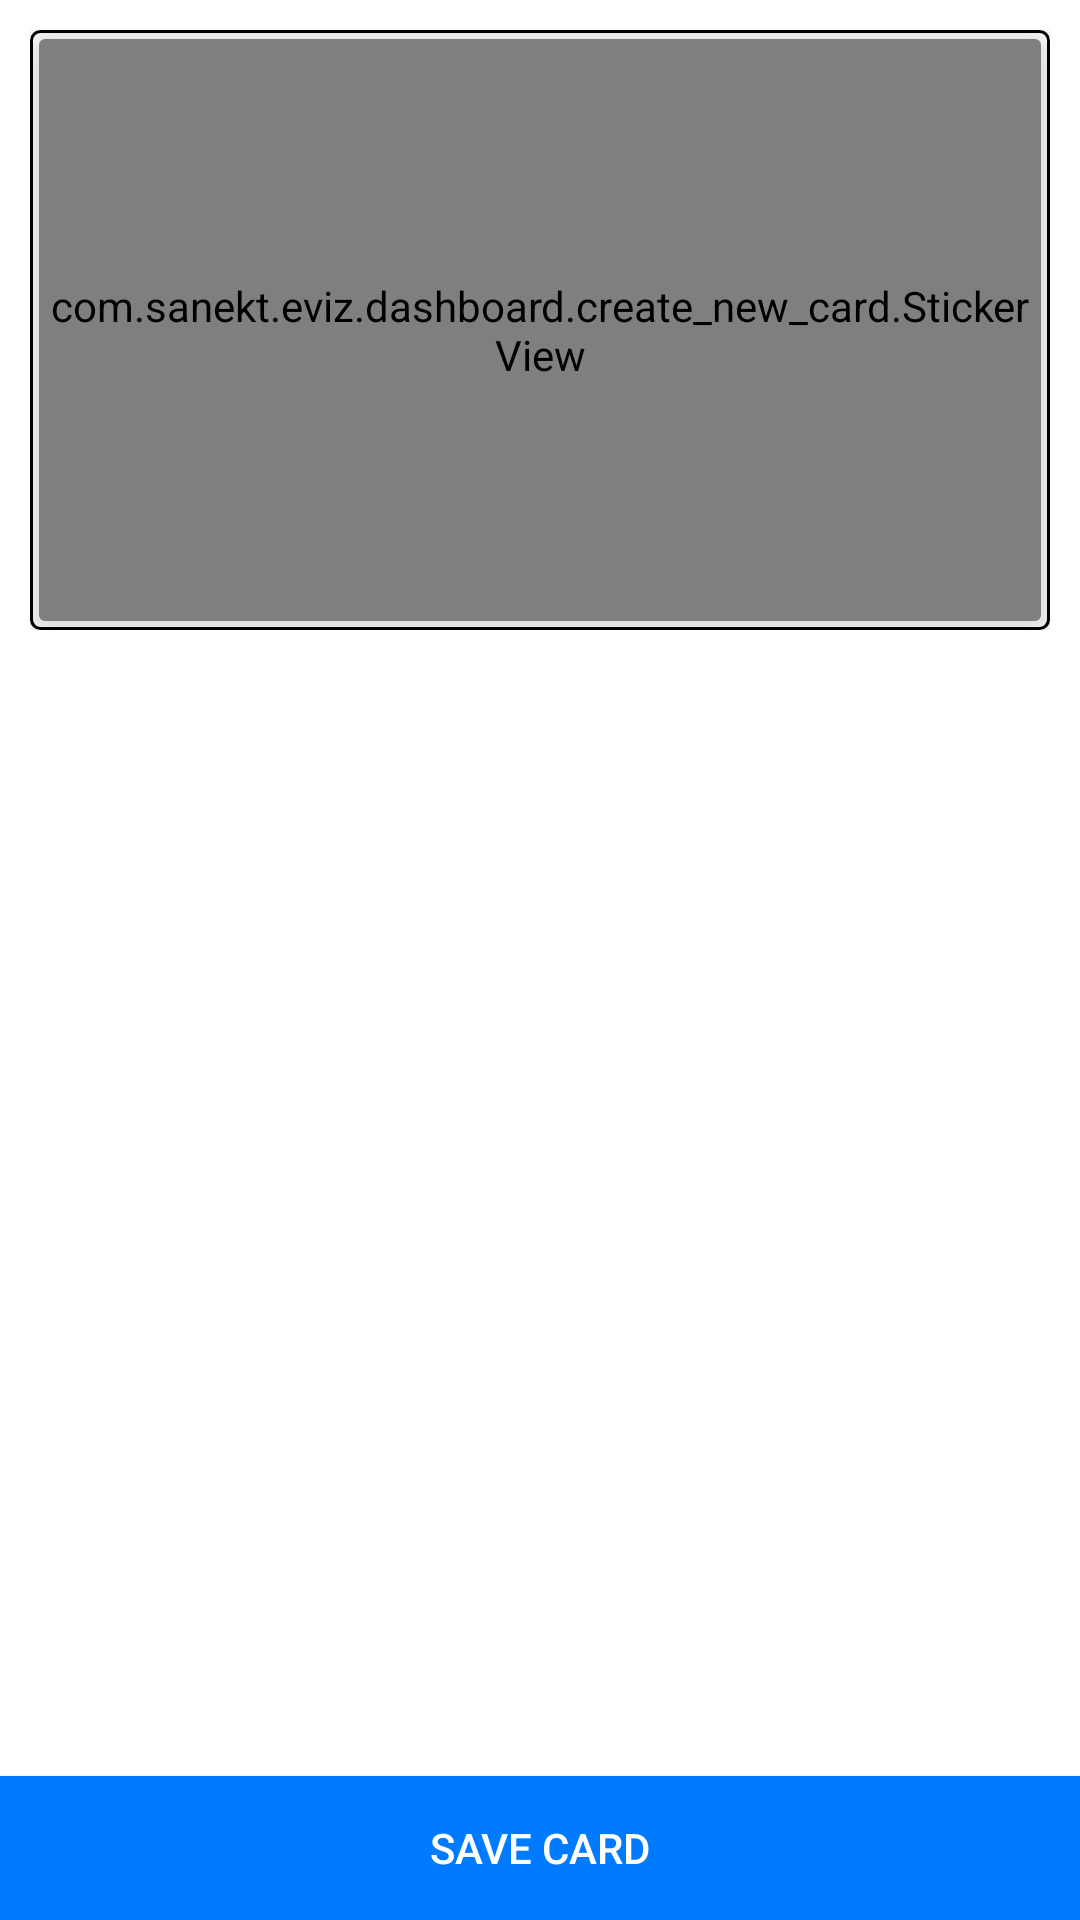

Produce the Android XML layout that renders to this screen, including the resource entries it uses.
<!-- AndroidManifest.xml: application theme AppTheme -->
<!-- res/layout/activity_save_card.xml -->
<?xml version="1.0" encoding="utf-8"?>
<RelativeLayout xmlns:android="http://schemas.android.com/apk/res/android"
    xmlns:app="http://schemas.android.com/apk/res-auto"
    xmlns:tools="http://schemas.android.com/tools"
    android:id="@+id/activity_main"
    android:layout_width="match_parent"
    android:layout_height="match_parent"
    android:background="#ffffff"
    tools:context=".dashboard.create_new_card.CropActivity">

    <RelativeLayout
        android:id="@+id/relativeLayout"
        android:layout_width="match_parent"
        android:layout_height="200dp"
        android:layout_margin="10dp"
        android:background="@drawable/background">

        <androidx.cardview.widget.CardView
            android:id="@+id/cardview"
            android:layout_width="match_parent"
            android:layout_height="200dp"
            android:orientation="vertical"
            app:cardCornerRadius="2dp"
            android:layout_margin="3dp"
            app:cardElevation="12dp">

            <androidx.appcompat.widget.Toolbar
                android:id="@+id/toolbar"
                android:layout_width="match_parent"
                android:layout_height="56dp"
                android:background="@color/colorPrimary"
                android:visibility="gone">

            </androidx.appcompat.widget.Toolbar>

            <com.sanekt.eviz.dashboard.create_new_card.StickerView
                android:id="@+id/sticker_view"
                android:layout_width="match_parent"
                android:layout_height="match_parent"
                android:layout_gravity="center"
                android:layout_weight="1"
                app:showBorder="true"
                app:showIcons="true">
            </com.sanekt.eviz.dashboard.create_new_card.StickerView>
        </androidx.cardview.widget.CardView>
    </RelativeLayout>
    <Button
        android:id="@+id/saveCardId"
        android:layout_width="match_parent"
        android:background="@color/blue"
        android:layout_height="wrap_content"
        android:text="Save Card"
        android:textColor="@color/white"
        android:layout_alignParentBottom="true"/>
</RelativeLayout>
<!-- resources referenced by this layout -->
<resources>
  <color name="blue">#007BFF</color>
  <color name="colorPrimary">#fdfdfd</color>
  <!-- drawable background (drawable) -->
  <?xml version="1.0" encoding="utf-8"?>
  <selector xmlns:android="http://schemas.android.com/apk/res/android">
      <item>
          <shape android:shape="rectangle">
              <solid android:color="#ffffff"/>
              <stroke android:width="1dp"
                  android:color="#000000"/>
              <corners
                  android:radius="3dp"/>
          </shape>
      </item>
  </selector>
  <style name="AppTheme" parent="@style/Theme.AppCompat.Light.NoActionBar">
          
          <item name="windowNoTitle">true</item>
          <item name="windowActionBar">false</item>
          <item name="colorPrimary">@color/colorPrimary</item>
          <item name="colorPrimaryDark">@color/colorPrimaryDark</item>
          <item name="colorAccent">@color/colorAccent</item>
          <item name="android:windowLightStatusBar">true</item>
      </style>
  <color name="colorPrimaryDark">#ececf0</color>
  <color name="colorAccent">#03DAC5</color>
  <!-- not gathered from this repository: default colours our renderer supplied (Android Studio template values) -->
  <color name="white">#FFFFFFFF</color>
</resources>
